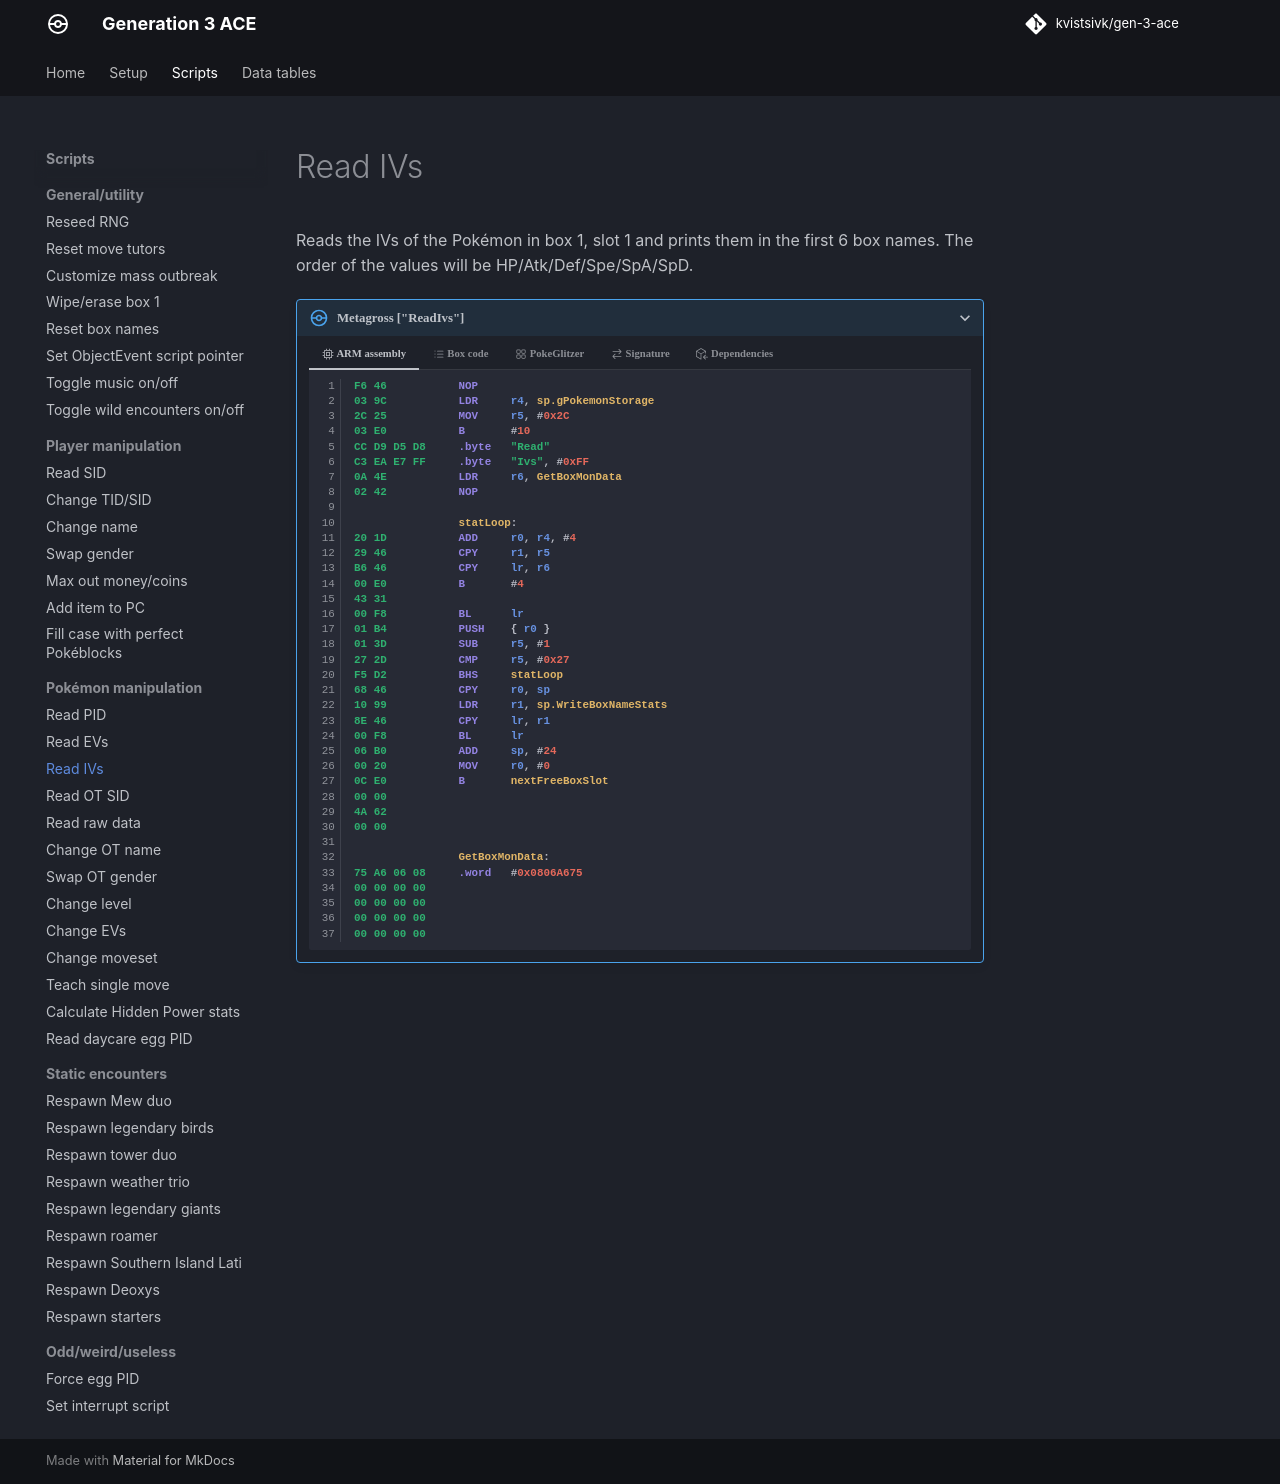

repository: kvistsivk/gen-3-ace · page: scripts/pokemon/read-ivs/index.html · generator: mkdocs

# Read IVs

Reads the IVs of the Pokémon in box 1, slot 1 and prints them in the first 6 box
names. The order of the values will be HP/Atk/Def/Spe/SpA/SpD.

/// pokemon | Metagross ["ReadIvs"]
    open: true

//// tab | :octicons-cpu-24: ARM assembly
``` { .arm_v4 .annotate linenums="1" }
F6 46           NOP
03 9C           LDR     r4, sp.gPokemonStorage
2C 25           MOV     r5, #0x2C
03 E0           B       #10
CC D9 D5 D8     .byte   "Read"
C3 EA E7 FF     .byte   "Ivs", #0xFF
0A 4E           LDR     r6, GetBoxMonData
02 42           NOP

                statLoop:
20 1D           ADD     r0, r4, #4
29 46           CPY     r1, r5
B6 46           CPY     lr, r6
00 E0           B       #4
43 31
00 F8           BL      lr
01 B4           PUSH    { r0 }
01 3D           SUB     r5, #1
27 2D           CMP     r5, #0x27
F5 D2           BHS     statLoop
68 46           CPY     r0, sp
10 99           LDR     r1, sp.WriteBoxNameStats
8E 46           CPY     lr, r1
00 F8           BL      lr
06 B0           ADD     sp, #24
00 20           MOV     r0, #0
0C E0           B       nextFreeBoxSlot
00 00
4A 62
00 00

                GetBoxMonData:
75 A6 06 08     .word   #0x0806A675
00 00 00 00
00 00 00 00
00 00 00 00
00 00 00 00
```
////

//// tab | :octicons-list-unordered-24: Box code

///// tab | Emerald
```box_code
Box  1: 9k YD nC wl
Box  2: A! DM 2d XY
Box  3: w! rn ?w pO
Box  4: Ak Ig HS lG
Box  5: tk YA 4E Mx
Box  6: AP gB tA E9
Box  7: Jy 31 0m hG
Box  8: EJ mO Rg D4
Box  9: Br AA IA zg
Box 10: AA BK Yg AA
Box 11: da YG CA AA
```
/////

///// tab | FireRed/LeafGreen v1.0
```box_code
Box  1: 9k YD nC wl
Box  2: A! DM 2d XY
Box  3: w! rn ?w pO
Box  4: Ak Ig HS lG
Box  5: tk YA 4D AK
Box  6: AP gB tA E9
Box  7: Jy 31 0m hG
Box  8: EJ mO Rg D4
Box  9: Br AA IA zg
Box 10: AA BK Yg AA
Box 11: Rf 0D CA AA
```
/////

///// tab | FireRed/LeafGreen v1.1
```box_code
Box  1: 9k YD nC wl
Box  2: A! DM 2d XY
Box  3: w! rn ?w pO
Box  4: Ak Ig HS lG
Box  5: tk YA 4B QK
Box  6: AP gB tA E9
Box  7: Jy 31 0m hG
Box  8: EJ mO Rg D4
Box  9: Br AA IA zg
Box 10: AA BK Yg AA
Box 11: Wf 0D CA AA
```
/////

////

//// tab | :octicons-apps-24: PokeGlitzer

///// tab | Emerald
``` { .text .copy }
F6 46 03 9C   2C 25 03 E0
CC D9 D5 D8   C3 EA E7 FF
0A 4E 02 42   20 1D 29 46
B6 46 00 E0   43 31 00 F8
01 B4 01 3D   27 2D F5 D2
68 46 10 99   8E 46 00 F8
06 B0 00 20   0C E0 00 00
4A 62 00 00   75 A6 06 08
00 00 00 00   00 00 00 00
00 00 00 00   00 00 00 00
```
/////

///// tab | FireRed/LeafGreen v1.0
``` { .text .copy }
F6 46 03 9C   2C 25 03 E0
CC D9 D5 D8   C3 EA E7 FF
0A 4E 02 42   20 1D 29 46
B6 46 00 E0   30 0A 00 F8
01 B4 01 3D   27 2D F5 D2
68 46 10 99   8E 46 00 F8
06 B0 00 20   0C E0 00 00
4A 62 00 00   45 FD 03 08
00 00 00 00   00 00 00 00
00 00 00 00   00 00 00 00
```
/////

///// tab | FireRed/LeafGreen v1.1
``` { .text .copy }
F6 46 03 9C   2C 25 03 E0
CC D9 D5 D8   C3 EA E7 FF
0A 4E 02 42   20 1D 29 46
B6 46 00 E0   14 0A 00 F8
01 B4 01 3D   27 2D F5 D2
68 46 10 99   8E 46 00 F8
06 B0 00 20   0C E0 00 00
4A 62 00 00   59 FD 03 08
00 00 00 00   00 00 00 00
00 00 00 00   00 00 00 00
```
/////

////

//// tab | :octicons-arrow-switch-24: Signature

///// html | div.signature-typed
+-----------+---------------+-----------------------+
| OUT       | Type          | Function              |
+===========+===============+=======================+
| `BOX1`    | `Decimal`     | HP IV                 |
+-----------+---------------+-----------------------+
| `BOX2`    | `Decimal`     | Attack IV             |
+-----------+---------------+-----------------------+
| `BOX3`    | `Decimal`     | Defense IV            |
+-----------+---------------+-----------------------+
| `BOX4`    | `Decimal`     | Speed IV              |
+-----------+---------------+-----------------------+
| `BOX5`    | `Decimal`     | Special attack IV     |
+-----------+---------------+-----------------------+
| `BOX6`    | `Decimal`     | Special defense IV    |
+-----------+---------------+-----------------------+
/////

////

//// tab | :octicons-package-dependencies-24: Dependencies
```mermaid
flowchart LR
    A((( )))
    B(WriteBoxNamePrefixed)
    C(WriteBoxNameStats)

    A --> C
    C --> B
```
////

///
